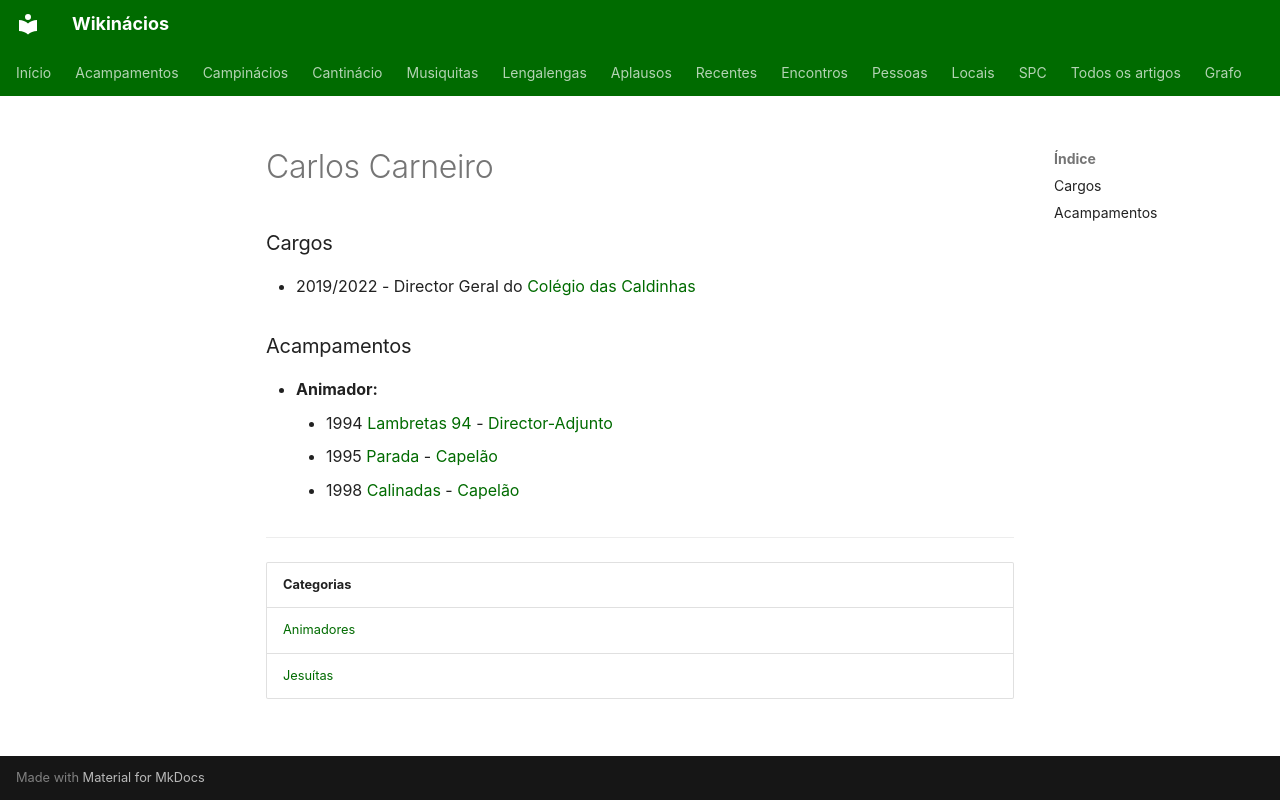

repository: neteinstein/Campinacios · page: Pessoas/C/Carlos Carneiro.html · generator: mkdocs

# Carlos Carneiro

### Cargos

- 2019/2022 - Director Geral do [Colégio das Caldinhas](../../Movimento/CC.md)

### Acampamentos

- **Animador:**
    - 1994 [Lambretas 94](../../Acampamentos/1994/Lambretas%2094.md) - [Director-Adjunto](../../Cargos/Director-Adjunto.md)
    - 1995 [Parada](../../Acampamentos/1995/Parada.md) - [Capelão](../../Cargos/Capel%C3%A3o.md)
    - 1998 [Calinadas](../../Acampamentos/1998/Calinadas.md) - [Capelão](../../Cargos/Capel%C3%A3o.md)

---

| Categorias |
| --- |
| [Animadores](../../Categorias/Animadores.md) |
| [Jesuítas](../../Categorias/Jesu%C3%ADtas.md) |
